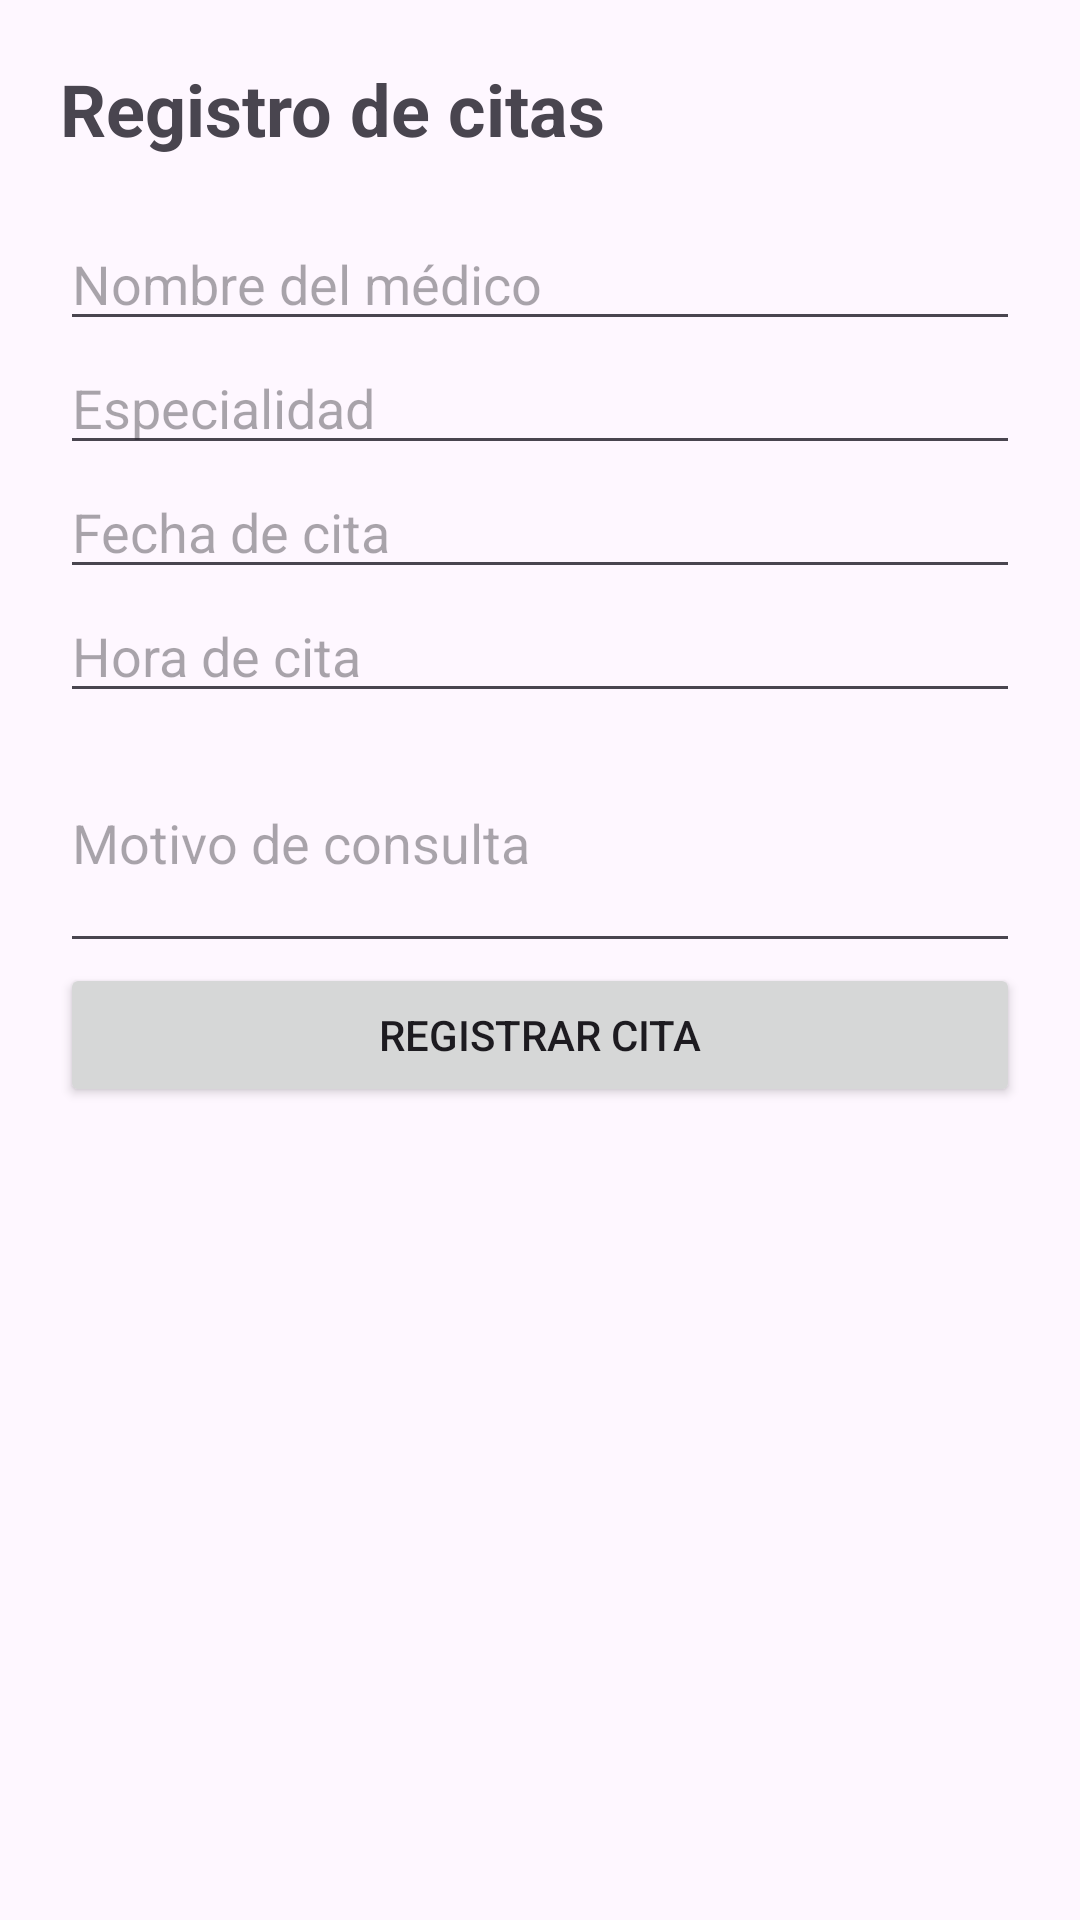

Write the Android layout XML for this screen, with the resource values it uses.
<!-- AndroidManifest.xml: application theme Theme.AplicacionHealthcare -->
<!-- res/layout/activity_registro.xml -->
<?xml version="1.0" encoding="utf-8"?>
<ScrollView xmlns:android="http://schemas.android.com/apk/res/android"
    android:layout_width="match_parent"
    android:layout_height="match_parent">

    <LinearLayout
        android:layout_width="match_parent"
        android:layout_height="wrap_content"
        android:orientation="vertical"
        android:padding="20dp">

        <TextView
            android:layout_width="match_parent"
            android:layout_height="wrap_content"
            android:text="Registro de citas"
            android:textSize="24sp"
            android:textStyle="bold"
            android:layout_marginBottom="20dp" />

        <EditText
            android:id="@+id/etDoctor"
            android:layout_width="match_parent"
            android:layout_height="wrap_content"
            android:hint="Nombre del médico"
            android:inputType="textPersonName" />

        <EditText
            android:id="@+id/etEspecialidad"
            android:layout_width="match_parent"
            android:layout_height="wrap_content"
            android:hint="Especialidad"
            android:inputType="text" />

        <EditText
            android:id="@+id/etFecha"
            android:layout_width="match_parent"
            android:layout_height="wrap_content"
            android:hint="Fecha de cita"
            android:inputType="date" />

        <EditText
            android:id="@+id/etHora"
            android:layout_width="match_parent"
            android:layout_height="wrap_content"
            android:hint="Hora de cita"
            android:inputType="text" />

        <EditText
            android:id="@+id/etMotivo"
            android:layout_width="match_parent"
            android:layout_height="wrap_content"
            android:hint="Motivo de consulta"
            android:inputType="textMultiLine"
            android:minLines="3" />

        <Button
            android:id="@+id/btnGuardar"
            android:layout_width="match_parent"
            android:layout_height="wrap_content"
            android:text="REGISTRAR CITA" />

    </LinearLayout>
</ScrollView>
<!-- resources referenced by this layout -->
<resources>
  <style name="Theme.AplicacionHealthcare" parent="Base.Theme.AplicacionHealthcare" />
  <style name="Base.Theme.AplicacionHealthcare" parent="Theme.Material3.DayNight.NoActionBar">
          
          
      </style>
</resources>
